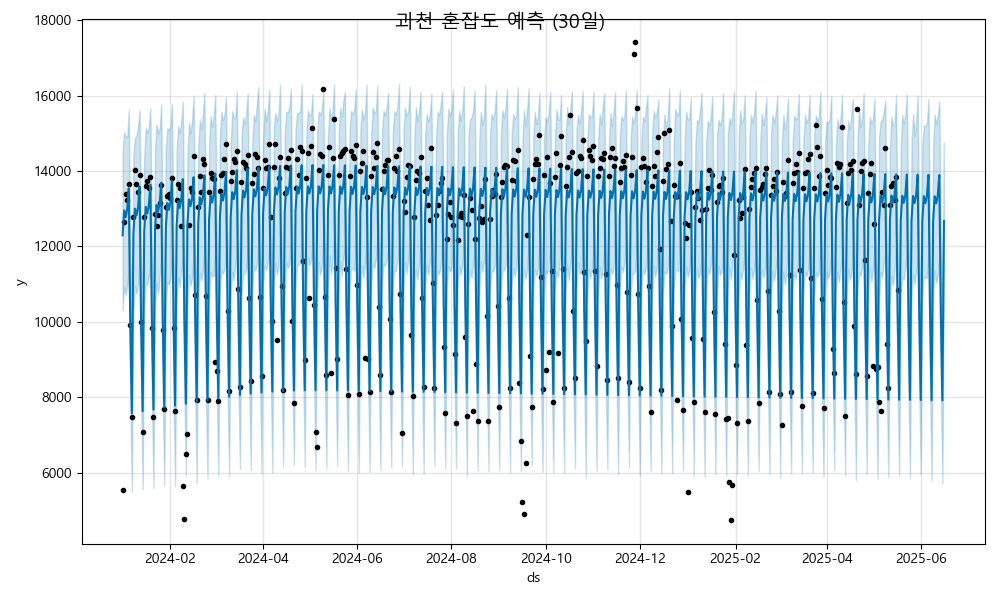

The data file committed next to this chart (first rows):
ds, yhat, yhat_lower, yhat_upper
2024-01-01, 12294, 10296, 14555
2024-01-02, 12951, 10917, 15032
2024-01-03, 12770, 10712, 14920
2024-01-04, 12985, 10944, 14888
2024-01-05, 13538, 11400, 15623
2024-01-06, 9867, 7851, 11961
2024-01-07, 7575, 5487, 9548
2024-01-08, 12343, 10244, 14409
2024-01-09, 13001, 10944, 14869
2024-01-10, 12819, 10734, 14930
2024-01-11, 13035, 11026, 15183
2024-01-12, 13587, 11645, 15607
2024-01-13, 9916, 7865, 11945
2024-01-14, 7624, 5562, 9756
2024-01-15, 12392, 10306, 14348
2024-01-16, 13050, 11000, 15149
2024-01-17, 12869, 10985, 15015
2024-01-18, 13084, 11207, 15164
2024-01-19, 13637, 11485, 15666
2024-01-20, 9966, 7863, 11889
2024-01-21, 7673, 5576, 9935
2024-01-22, 12442, 10393, 14553
2024-01-23, 13099, 11028, 15239
2024-01-24, 12918, 10731, 14979
2024-01-25, 13133, 11188, 15132
2024-01-26, 13686, 11798, 15766
2024-01-27, 10015, 7984, 11994
2024-01-28, 7723, 5661, 9737
2024-01-29, 12491, 10526, 14632
2024-01-30, 13149, 11057, 15137
2024-01-31, 12967, 10985, 15086
2024-02-01, 13183, 11187, 15206
2024-02-02, 13735, 11757, 15783
2024-02-03, 10064, 8016, 12240
2024-02-04, 7772, 5634, 9920
2024-02-05, 12540, 10515, 14574
2024-02-06, 13198, 11173, 15192
2024-02-07, 13017, 10921, 15005
2024-02-08, 13232, 11334, 15301
2024-02-09, 13785, 11700, 15841
2024-02-10, 10114, 8075, 12088
2024-02-11, 7821, 5920, 9938
2024-02-12, 12590, 10518, 14415
2024-02-13, 13247, 11253, 15289
2024-02-14, 13066, 10952, 14996
2024-02-15, 13281, 11167, 15368
2024-02-16, 13834, 11696, 15989
2024-02-17, 10163, 8174, 12207
2024-02-18, 7871, 5725, 9938
2024-02-19, 12639, 10611, 14623
2024-02-20, 13296, 11303, 15376
2024-02-21, 13115, 11083, 15099
2024-02-22, 13331, 11308, 15484
2024-02-23, 13883, 12025, 16078
2024-02-24, 10212, 8058, 12333
2024-02-25, 7920, 5845, 9958
2024-02-26, 12688, 10542, 14706
2024-02-27, 13346, 11320, 15462
2024-02-28, 13164, 11198, 15182
2024-02-29, 13380, 11225, 15485
... 473 more rows
